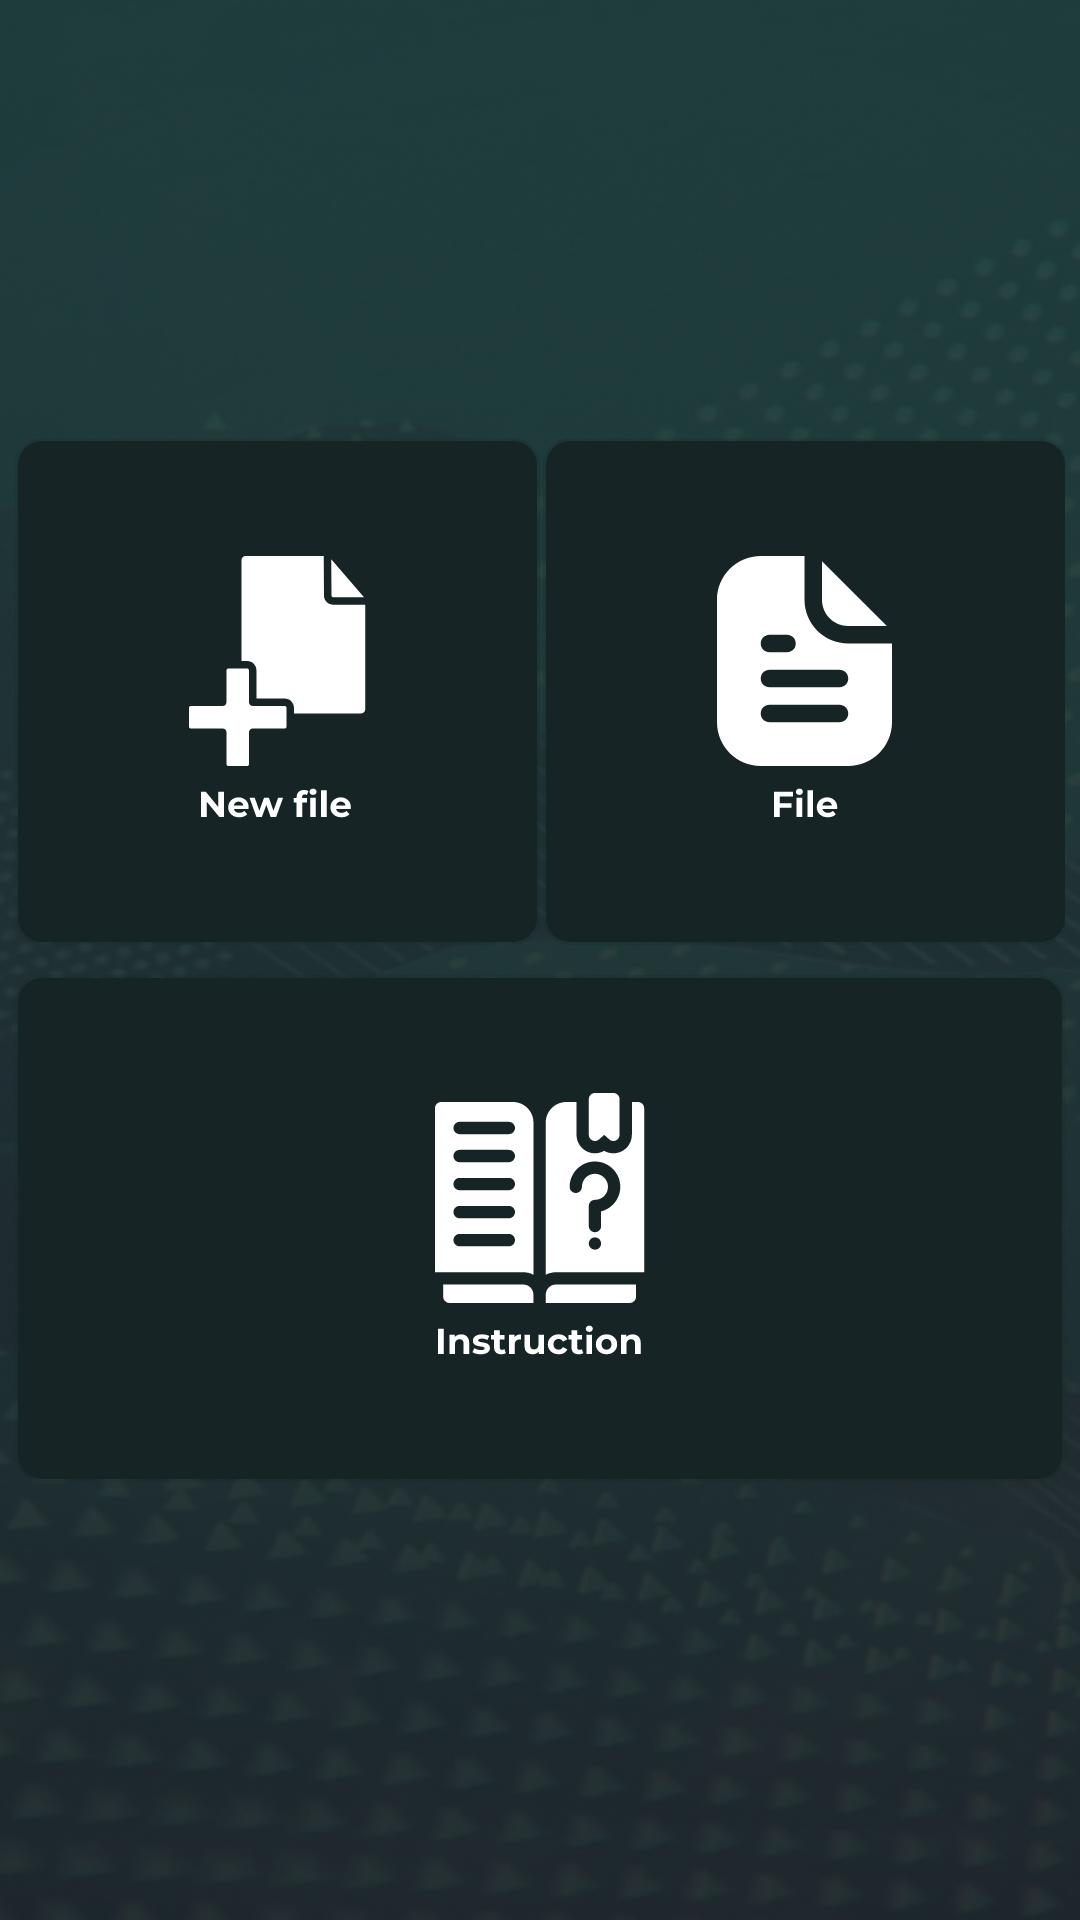

Here is an Android app screen rendered from its layout file. Give the layout XML and the strings, colors and styles it references.
<!-- AndroidManifest.xml: application theme Theme.StatTools -->
<!-- res/layout/activity_menu.xml -->
<?xml version="1.0" encoding="utf-8"?>
<androidx.constraintlayout.widget.ConstraintLayout
    xmlns:android="http://schemas.android.com/apk/res/android"
    xmlns:app="http://schemas.android.com/apk/res-auto"
    xmlns:tools="http://schemas.android.com/tools"
    android:layout_width="match_parent"
    android:layout_height="match_parent"
    tools:context=".MenuClass">

    <TextView
        android:layout_width="0dp"
        android:layout_height="wrap_content"
        android:layout_marginStart="20dp"
        android:layout_marginTop="10dp"
        android:layout_marginEnd="20dp"
        android:fontFamily="@font/montserrat_bold"
        android:visibility="invisible"
        android:text="Code Owner:\n\n Muhammad Haris Siddiqui\n\n https://www.linkedin.com/in/muhammad-haris-siddiqui-549b55186/ \n\n https://www.upwork.com/freelancers/~0112a3b9bbcff6e434?mp_source=share"
        android:textColor="@color/white"
        android:textSize="15sp"
        app:layout_constraintEnd_toEndOf="parent"
        app:layout_constraintStart_toStartOf="parent"
        app:layout_constraintTop_toTopOf="parent">

    </TextView>

    <LinearLayout
        android:layout_width="match_parent"
        android:layout_height="wrap_content"
        app:layout_constraintBottom_toBottomOf="parent"
        app:layout_constraintEnd_toEndOf="parent"
        app:layout_constraintStart_toStartOf="parent"
        app:layout_constraintTop_toTopOf="parent">

        <androidx.constraintlayout.widget.ConstraintLayout
            android:layout_width="match_parent"
            android:layout_height="match_parent"
            android:padding="5dp">

            <androidx.constraintlayout.widget.ConstraintLayout
                android:id="@+id/cc_top_item"
                android:layout_width="match_parent"
                android:layout_height="wrap_content"
                app:layout_constraintEnd_toEndOf="parent"
                app:layout_constraintStart_toStartOf="parent"
                app:layout_constraintTop_toTopOf="parent">

                <FrameLayout
                    android:id="@+id/fl_new_file"
                    android:layout_width="0dp"
                    android:layout_height="169dp"
                    android:background="@drawable/menu_circular_items"
                    android:backgroundTint="@color/base_color"
                    app:layout_constraintBottom_toBottomOf="parent"
                    app:layout_constraintStart_toStartOf="parent"
                    app:layout_constraintTop_toTopOf="parent"
                    app:layout_constraintWidth_percent="0.5">

                    <ImageView
                        android:layout_width="wrap_content"
                        android:layout_height="wrap_content"
                        android:layout_gravity="center"
                        android:src="@drawable/new_file_ic"
                        android:importantForAccessibility="no" />

                </FrameLayout>

                <FrameLayout
                    android:id="@+id/fl_file"
                    android:layout_width="0dp"
                    android:layout_height="169dp"
                    android:layout_marginStart="10dp"
                    android:layout_marginEnd="8dp"
                    android:background="@drawable/menu_circular_items"
                    android:backgroundTint="@color/base_color"
                    app:layout_constraintBottom_toBottomOf="parent"
                    app:layout_constraintEnd_toEndOf="parent"
                    app:layout_constraintStart_toEndOf="@+id/fl_new_file"
                    app:layout_constraintTop_toTopOf="@+id/fl_new_file"
                    app:layout_constraintWidth_percent="0.5">

                    <ImageView
                        android:layout_width="wrap_content"
                        android:layout_height="wrap_content"
                        android:layout_gravity="center"
                        android:importantForAccessibility="no"
                        android:src="@drawable/file_ic" />

                </FrameLayout>

            </androidx.constraintlayout.widget.ConstraintLayout>



            <FrameLayout
                android:id="@+id/fl_instruction"
                android:layout_width="match_parent"
                android:layout_height="169dp"
                android:layout_marginTop="10dp"
                android:background="@drawable/menu_circular_items"
                android:backgroundTint="@color/base_color"
                app:layout_constraintBottom_toBottomOf="parent"
                app:layout_constraintEnd_toEndOf="parent"
                app:layout_constraintStart_toStartOf="parent"
                app:layout_constraintTop_toBottomOf="@+id/cc_top_item">

                <ImageView
                    android:layout_width="wrap_content"
                    android:layout_height="wrap_content"
                    android:layout_gravity="center"
                    android:src="@drawable/instruction_ic"
                    android:importantForAccessibility="no">

                </ImageView>

            </FrameLayout>


        </androidx.constraintlayout.widget.ConstraintLayout>

    </LinearLayout>




</androidx.constraintlayout.widget.ConstraintLayout>
<!-- resources referenced by this layout -->
<resources>
  <color name="base_color">#162426</color>
  <color name="white">#FFFFFFFF</color>
  <!-- drawable file_ic: vector/xml drawable (drawable, 2689 chars, omitted) -->
  <!-- drawable instruction_ic: vector/xml drawable (drawable, 9644 chars, omitted) -->
  <!-- drawable menu_circular_items (drawable) -->
  <?xml version="1.0" encoding="utf-8"?>
  <shape xmlns:android="http://schemas.android.com/apk/res/android">
  
      <stroke android:width="2dp"
          android:color="#2C373030"/>
  
      <padding android:left="10dp"
          android:top="10dp"
          android:right="10dp"
          android:bottom="10dp"/>
  
      <corners android:radius="8dp" />
  </shape>
  <!-- drawable new_file_ic: vector/xml drawable (drawable, 4507 chars, omitted) -->
  <style name="Theme.StatTools" parent="Base.Theme.StatTools" />
  <style name="Base.Theme.StatTools" parent="Theme.Material3.DayNight.NoActionBar">
          
          
          <item name="android:windowBackground">@drawable/background</item> 
          <item name="android:statusBarColor">@android:color/transparent</item>
  
      </style>
  <!-- drawable background: png bitmap (drawable, 251188 bytes) -->
</resources>
